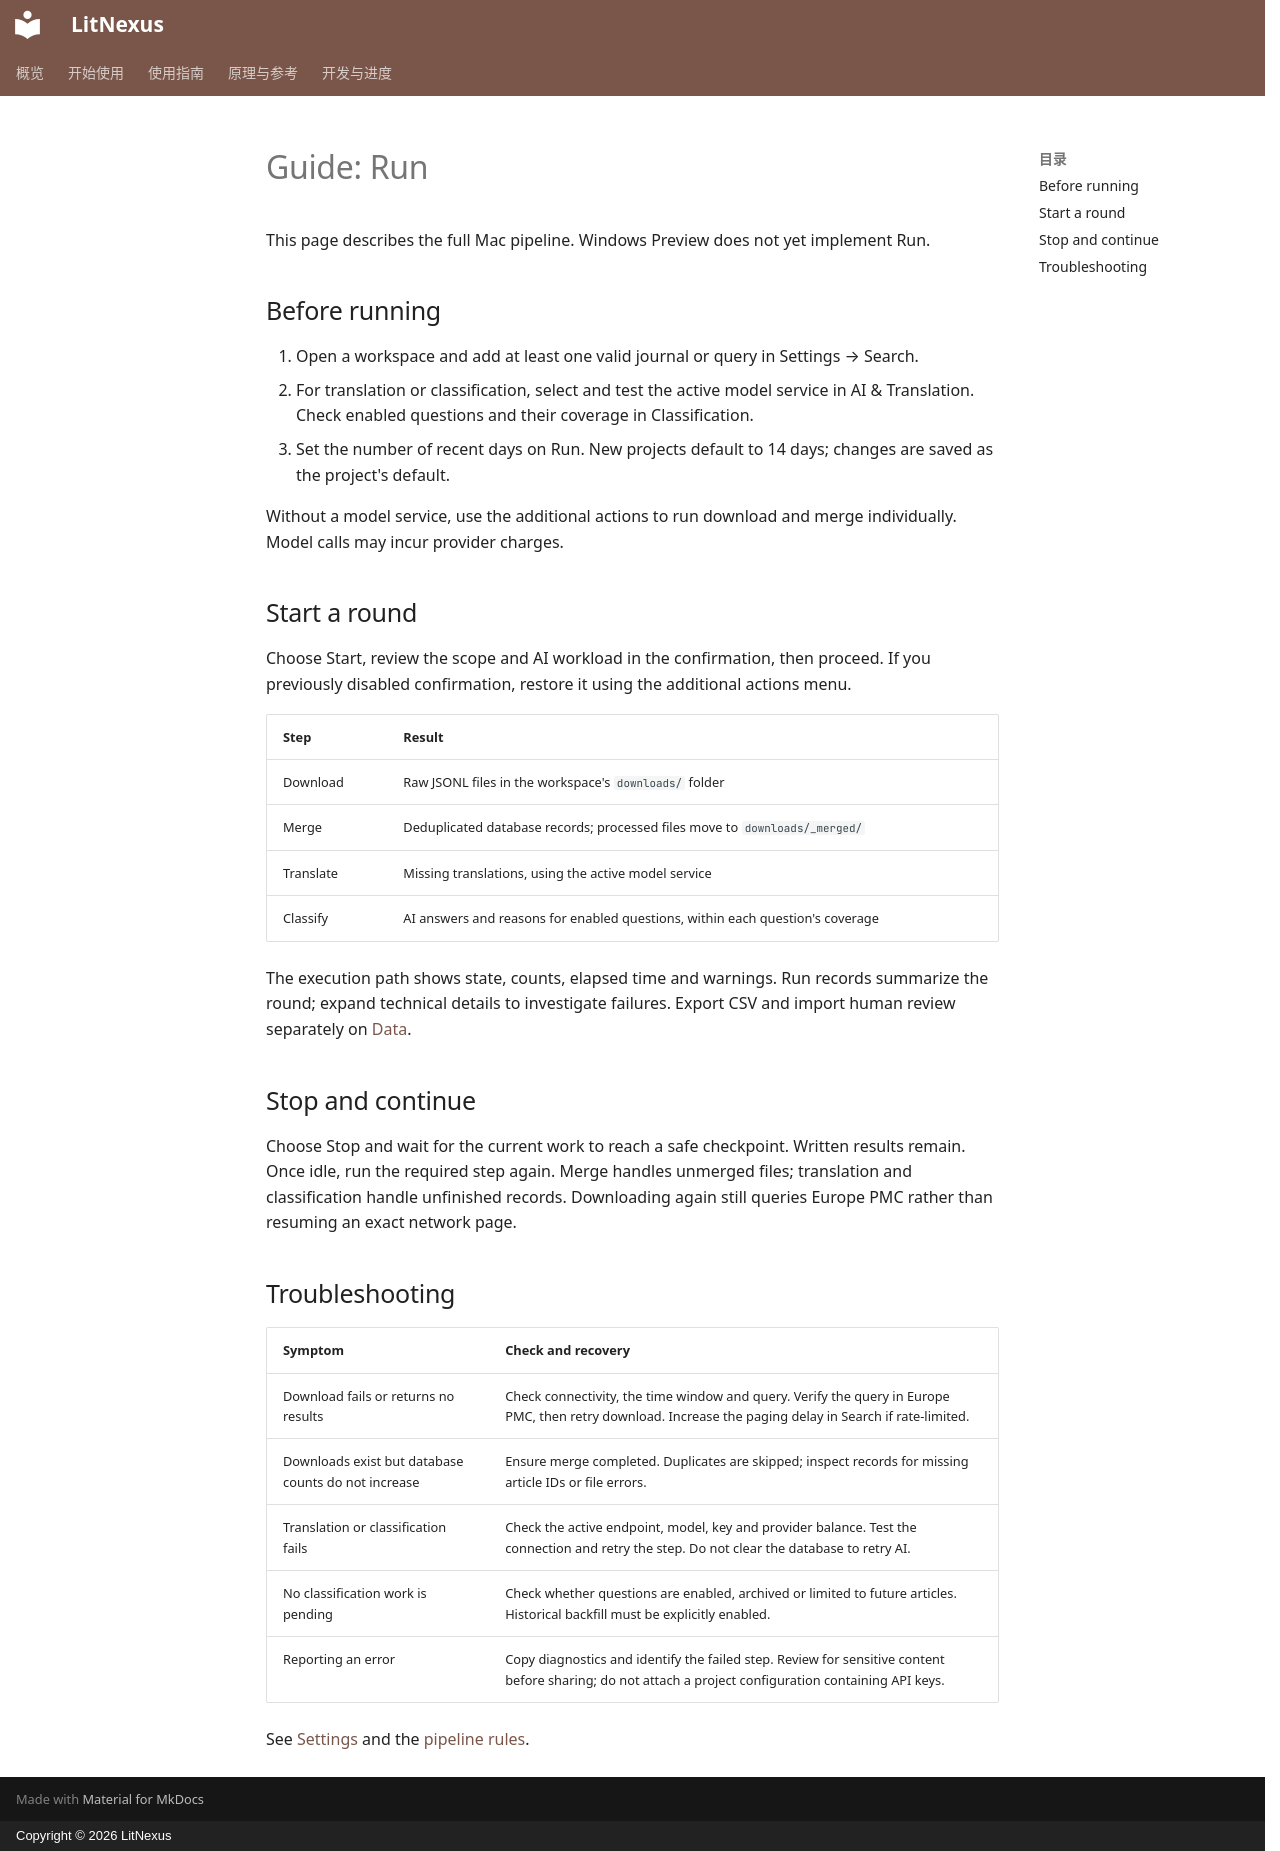

repository: kiancai/LitNexus · page: guide/run.en/index.html · generator: mkdocs · copyright: Copyright © 2026 LitNexus

# Guide: Run

This page describes the full Mac pipeline. Windows Preview does not yet implement Run.

## Before running

1. Open a workspace and add at least one valid journal or query in Settings → Search.
2. For translation or classification, select and test the active model service in AI & Translation. Check enabled questions and their coverage in Classification.
3. Set the number of recent days on Run. New projects default to 14 days; changes are saved as the project's default.

Without a model service, use the additional actions to run download and merge individually. Model calls may incur provider charges.

## Start a round

Choose Start, review the scope and AI workload in the confirmation, then proceed. If you previously disabled confirmation, restore it using the additional actions menu.

| Step | Result |
|---|---|
| Download | Raw JSONL files in the workspace's `downloads/` folder |
| Merge | Deduplicated database records; processed files move to `downloads/_merged/` |
| Translate | Missing translations, using the active model service |
| Classify | AI answers and reasons for enabled questions, within each question's coverage |

The execution path shows state, counts, elapsed time and warnings. Run records summarize the round; expand technical details to investigate failures. Export CSV and import human review separately on [Data](data.md).

## Stop and continue

Choose Stop and wait for the current work to reach a safe checkpoint. Written results remain. Once idle, run the required step again. Merge handles unmerged files; translation and classification handle unfinished records. Downloading again still queries Europe PMC rather than resuming an exact network page.

## Troubleshooting

| Symptom | Check and recovery |
|---|---|
| Download fails or returns no results | Check connectivity, the time window and query. Verify the query in Europe PMC, then retry download. Increase the paging delay in Search if rate-limited. |
| Downloads exist but database counts do not increase | Ensure merge completed. Duplicates are skipped; inspect records for missing article IDs or file errors. |
| Translation or classification fails | Check the active endpoint, model, key and provider balance. Test the connection and retry the step. Do not clear the database to retry AI. |
| No classification work is pending | Check whether questions are enabled, archived or limited to future articles. Historical backfill must be explicitly enabled. |
| Reporting an error | Copy diagnostics and identify the failed step. Review for sensitive content before sharing; do not attach a project configuration containing API keys. |

See [Settings](settings.md) and the [pipeline rules](../reference/pipeline.md).
